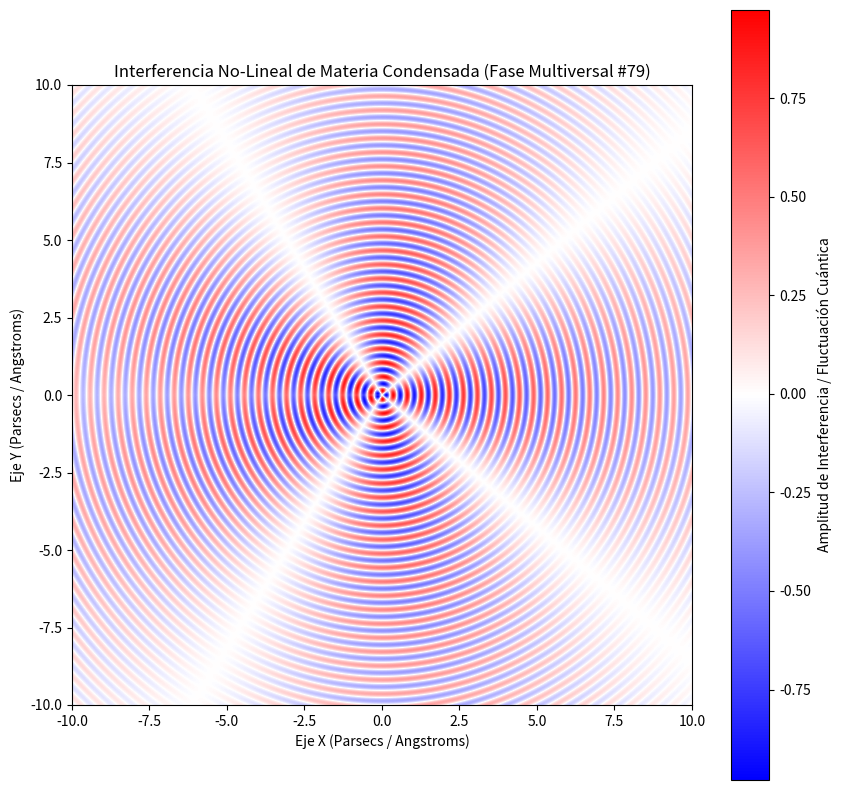

Source code (Python):
%matplotlib inline
# Simulación Multiversal: Materia Condensada - Variante 79
import numpy as np
import matplotlib.pyplot as plt

# Parámetros Físicos No-Lineales
omega_1 = 13.871
omega_2 = 2.222
lambda_decay = 0.105
phase_shift = 2.747

x = np.linspace(-10, 10, 800)
y = np.linspace(-10, 10, 800)
X, Y = np.meshgrid(x, y)

# Dinámica de Fluidos / Campos Tensor-Escalares (Fase Multiversal)
R = np.sqrt(X**2 + Y**2) + 1e-5
Z = (np.sin(omega_1 * R + phase_shift) * np.cos(omega_2 * np.arctan2(Y, X))) * np.exp(-lambda_decay * R)

plt.figure(figsize=(10, 10))
plt.imshow(Z, cmap='bwr', extent=[-10, 10, -10, 10], origin='lower')
plt.colorbar(label='Amplitud de Interferencia / Fluctuación Cuántica')
plt.title(r'Interferencia No-Lineal de Materia Condensada (Fase Multiversal #79)')
plt.xlabel('Eje X (Parsecs / Angstroms)')
plt.ylabel('Eje Y (Parsecs / Angstroms)')
plt.show()
